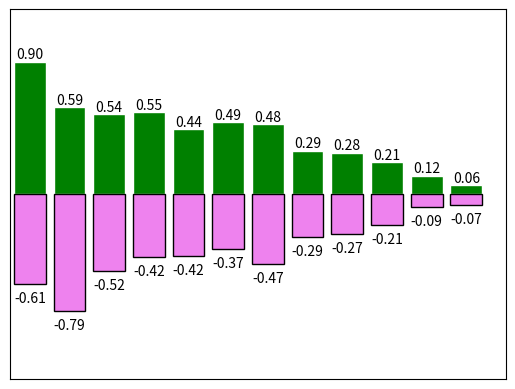

The matplotlib source for this figure:
import numpy as np
import matplotlib.pyplot as plt

n=12
x=np.arange(n)
y1=(1-x/float(n))*np.random.uniform(0.5,1,n)
y2=(1-x/float(n))*np.random.uniform(0.5,1,n)

plt.bar(x,+y1,facecolor=(0,0.5,0),edgecolor='white')
plt.bar(x,-y2,facecolor='violet',edgecolor='black')

for a,b in zip(x,y1):
    plt.text(a,b,'%.2f' % b,ha='center',va='bottom')


for x,y in zip(x,y2):
    plt.text(x,-y-0.05,'-%.2f' % y,ha='center',va='top')

plt.xlim(-.5,n)
plt.xticks(())
plt.ylim(-1.25,1.25)
plt.yticks(())
plt.show()
